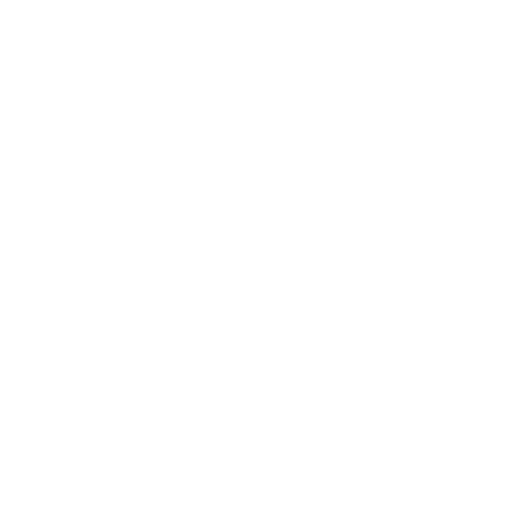
t = 0.00 s
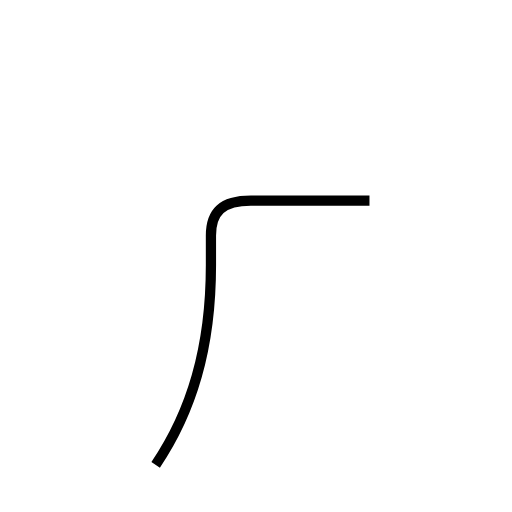
t = 1.23 s
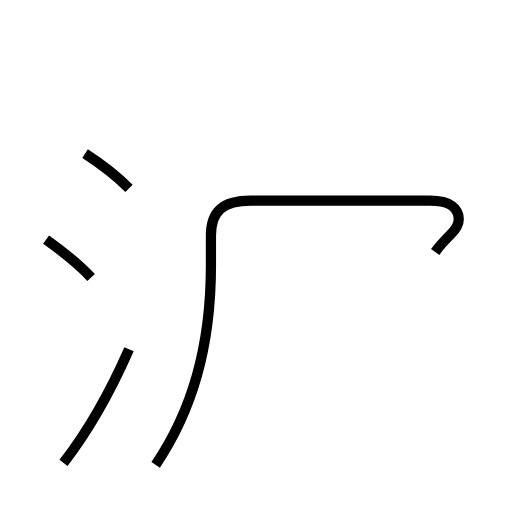
t = 2.36 s
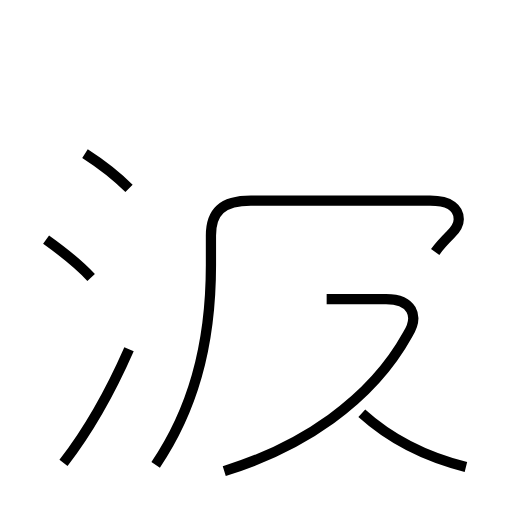
t = 3.73 s
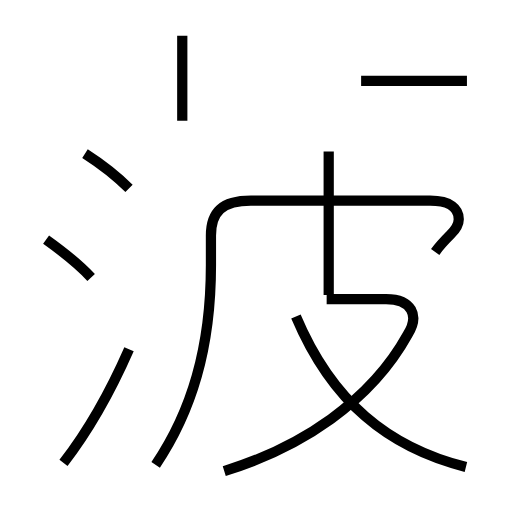
t = 5.06 s
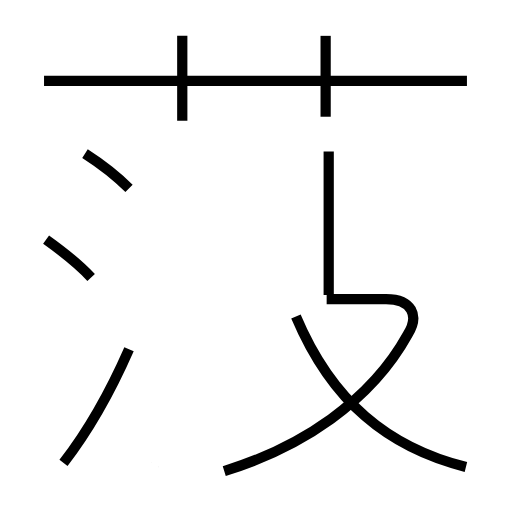
t = 6.22 s

The animated SVG that drew these frames (rendered in a browser with its animation timeline set to each time). Animation: 10 SMIL elements (animate=10); one cycle of 6.22 s.

<?xml version='1.0' encoding='utf-8'?>
<svg viewBox="0.0 -6.0 50.0 50.0" version="1.1" xmlns="http://www.w3.org/2000/svg"><rect x="-1000" y="-1000" width="2000" height="2000" stroke="white" fill="white" /><g style="fill:none;stroke:#000000;stroke-width:1"><path d="M 15.2 1.4 C 18.7 -3.8 20.6 -10.0 20.6 -18.1 L 20.6 -21.0 C 20.6 -23.3 21.7 -24.4 24.5 -24.4 L 42.0 -24.4 C 44.0 -24.4 44.8 -23.6 44.8 -22.6 C 44.8 -22.1 44.5 -21.6 44.0 -21.1 C 43.5 -20.6 43.0 -20.1 42.5 -19.4 " transform="translate(0.0 38.0)" stroke-dasharray="54.68396056124603" stroke-dashoffset="54.68396056124603"><animate attributeName="stroke-dashoffset" from="54.68396056124603" to="0" dur="1.640518816837381s" begin="0s; anim_end.end" fill="freeze" id="anim0" /></path><path d="M 6.2 1.2 C 8.6 -1.9 10.8 -5.8 12.6 -9.9 " transform="translate(0.0 38.0)" stroke-dasharray="12.843705893523921" stroke-dashoffset="12.843705893523921"><animate attributeName="stroke-dashoffset" from="12.843705893523921" to="0" dur="0.38531117680571764s" begin="anim0.end" fill="freeze" id="anim1" /></path><path d="M 8.9 -16.9 C 7.7 -18.2 5.9 -19.6 4.5 -20.6 " transform="translate(0.0 38.0)" stroke-dasharray="5.757901327280239" stroke-dashoffset="5.757901327280239"><animate attributeName="stroke-dashoffset" from="5.757901327280239" to="0" dur="0.17273703981840716s" begin="anim1.end" fill="freeze" id="anim2" /></path><path d="M 12.6 -25.6 C 11.3 -26.9 9.7 -28.1 8.3 -29.0 " transform="translate(0.0 38.0)" stroke-dasharray="5.491690167367193" stroke-dashoffset="5.491690167367193"><animate attributeName="stroke-dashoffset" from="5.491690167367193" to="0" dur="0.1647507050210158s" begin="anim2.end" fill="freeze" id="anim3" /></path><path d="M 21.9 2.0 C 29.4 -0.3 36.2 -4.8 39.8 -11.3 C 41.0 -13.2 40.2 -14.8 37.7 -14.8 L 31.9 -14.8 " transform="translate(0.0 38.0)" stroke-dasharray="34.03289161732099" stroke-dashoffset="34.03289161732099"><animate attributeName="stroke-dashoffset" from="34.03289161732099" to="0" dur="1.0209867485196298s" begin="anim3.end" fill="freeze" id="anim4" /></path><path d="M 45.5 1.6 C 37.9 -0.3 32.4 -4.8 28.9 -13.1 " transform="translate(0.0 38.0)" stroke-dasharray="23.08846111651186" stroke-dashoffset="23.08846111651186"><animate attributeName="stroke-dashoffset" from="23.08846111651186" to="0" dur="0.6926538334953557s" begin="anim4.end" fill="freeze" id="anim5" /></path><path d="M 17.8 -32.2 L 17.8 -40.5 " transform="translate(0.0 38.0)" stroke-dasharray="8.299999999999997" stroke-dashoffset="8.299999999999997"><animate attributeName="stroke-dashoffset" from="8.299999999999997" to="0" dur="0.24899999999999992s" begin="anim5.end" fill="freeze" id="anim6" /></path><path d="M 32.1 -15.2 L 32.1 -29.2 " transform="translate(0.0 38.0)" stroke-dasharray="14.0" stroke-dashoffset="14.0"><animate attributeName="stroke-dashoffset" from="14.0" to="0" dur="0.42s" begin="anim6.end" fill="freeze" id="anim7" /></path><path d="M 45.6 -36.1 L 4.3 -36.1 " transform="translate(0.0 38.0)" stroke-dasharray="41.300000000000004" stroke-dashoffset="41.300000000000004"><animate attributeName="stroke-dashoffset" from="41.300000000000004" to="0" dur="1.239s" begin="anim7.end" fill="freeze" id="anim8" /></path><path d="M 31.8 -32.6 L 31.8 -40.5" transform="translate(0.0 38.0)" stroke-dasharray="7.899999999999999" stroke-dashoffset="7.899999999999999"><animate attributeName="stroke-dashoffset" from="7.899999999999999" to="0" dur="0.23699999999999996s" begin="anim8.end" fill="freeze" id="anim_end" /></path></g></svg>
